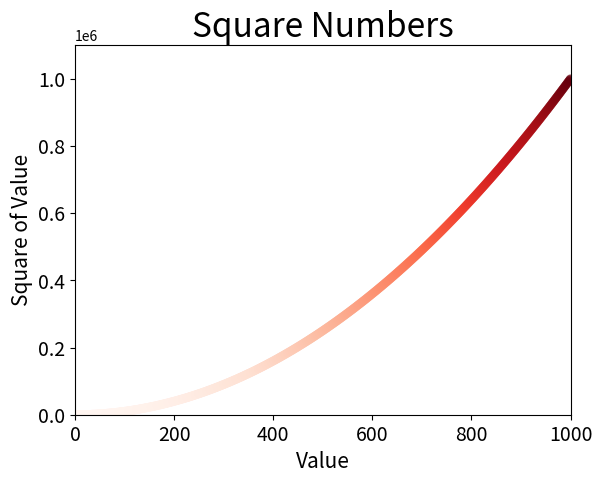

The script that saved this image: (Note: this script raises an exception after producing the figure.)
#	绘制散点图
#	单词 scatter：scatter   --  撒播；散开；散布；
#		label   ----   标题


import matplotlib.pyplot as plt

# plt.scatter(2,4)	# 向scatter传递一个点，
# y = [0 , 1, 4 , 9 , 16 , 25]
x = list(range(1001))
y = [n ** 2 for n in x]  # 利用列表生成式，得出y列表
# 参数列表：x,y,s,c,alpha,marker,linewidths,
#	edgecolors,cmap,norm,vmin,vimax,verts
# c = y --->根据y列表的值来映射，cmap = plt.cm.Reds   ----->表明映射颜色为红色
plt.scatter(x, y, s=40, c=y, cmap=plt.cm.Reds, alpha=0.5, edgecolors='none')

plt.title('Square Numbers', fontsize=24)

plt.xlabel('Value', fontsize=15)
plt.ylabel('Square of Value', fontsize=15)
plt.axis([0, 1001, 0, 1100000])  # 设置x轴和y轴的取值范围
plt.tick_params(axis='both', labelsize=14)

# 每一个可视化数据都需要一个show来展示
# plt.show()
# 将图表保存到本地,如果想要保存到本地，就不能在这之前调用show，那样的话，会将缓存区中的数据读取到屏幕上去，就没法在保存到本地了
# 而且如果图片的文件名子和本地的文件名重名的话，就会将本地的文件覆盖掉
plt.savefig('1.jpg', bbox_chaes='tight')
